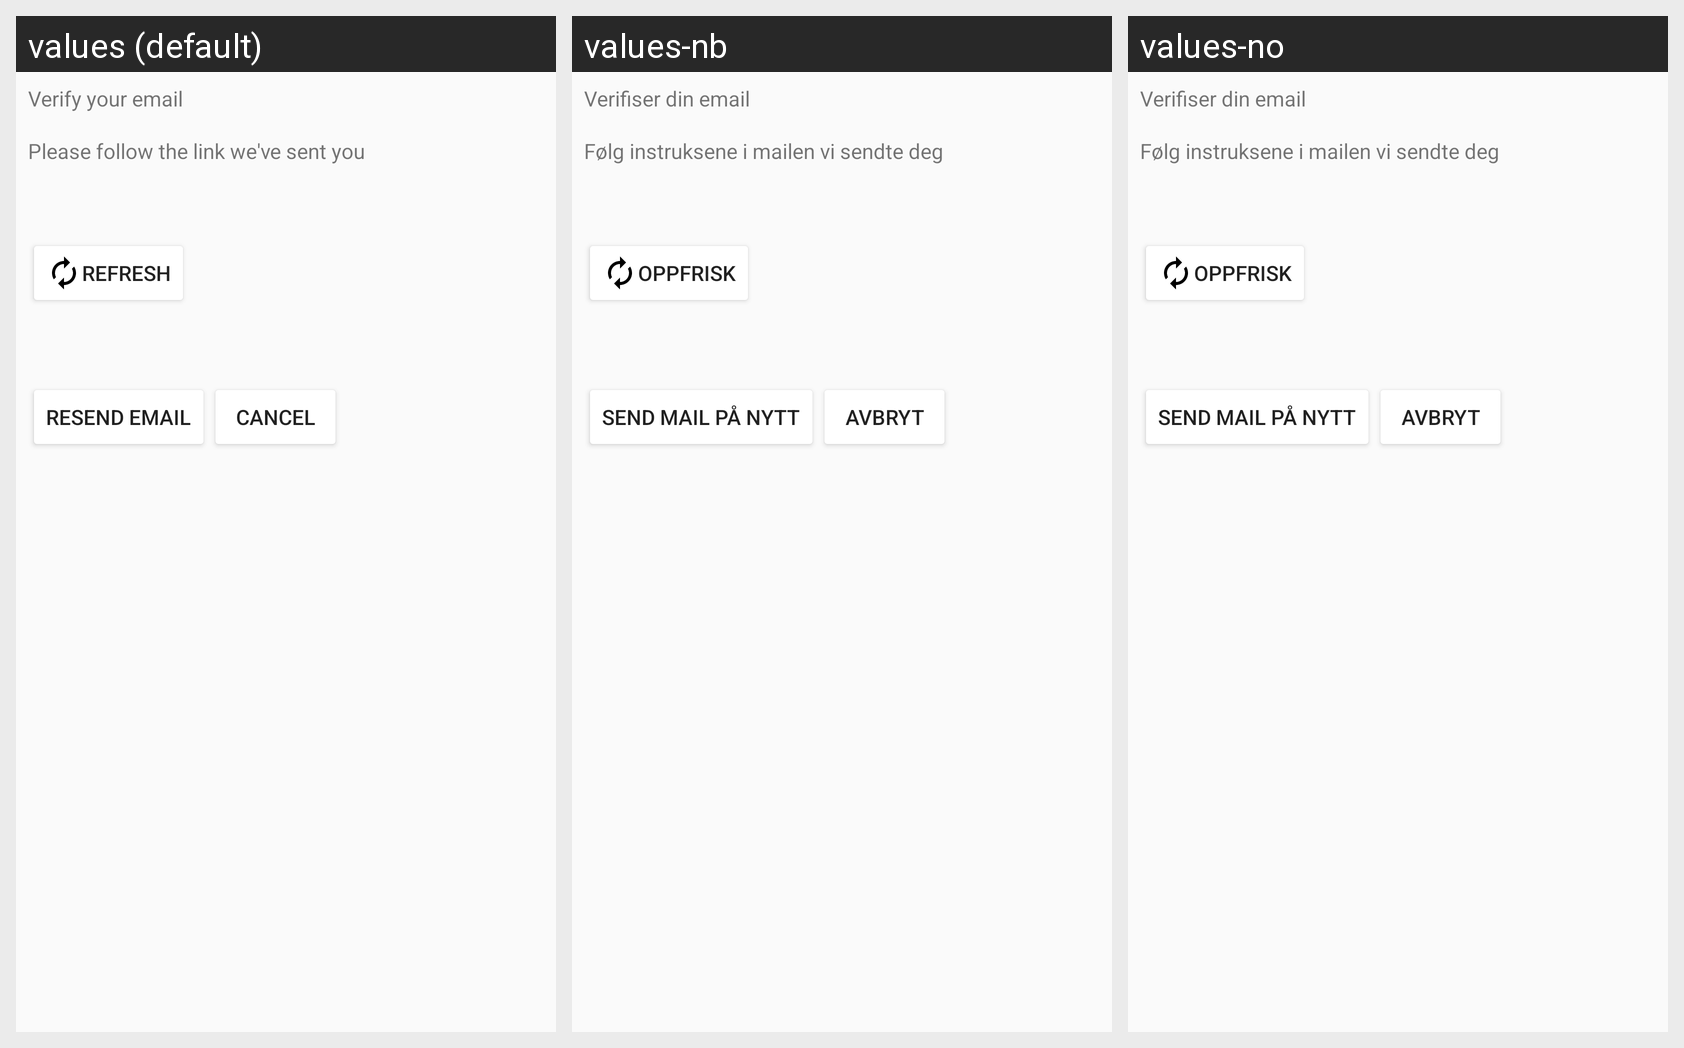

Locale-by-locale string values for the Android screen shown in this grid:
Android screen res/layout/activity_wait_for_verification.xml rendered under 3 locales, left to right: values (default), values-nb, values-no. Device: Nexus 5 (rendered at 1080×1920; each locale shown at half size, 540×960, under a caption strip naming it); theme AppTheme.
Strings drawn on this screen, with the default value and each locale's value (text and hints the layout hard-codes, and strings that could not be matched under every locale, appear in the picture but are not listed):

verify_your_email
  values: Verify your email
  values-nb: Verifiser din email
  values-no: Verifiser din email

follow_the_link
  values: Please follow the link we've sent you
  values-nb: Følg instruksene i mailen vi sendte deg
  values-no: Følg instruksene i mailen vi sendte deg

refresh
  values: Refresh
  values-nb: Oppfrisk
  values-no: Oppfrisk

resend
  values: Resend email
  values-nb: Send mail på nytt
  values-no: Send mail på nytt

cancel_action
  values: Cancel
  values-nb: Avbryt
  values-no: Avbryt
